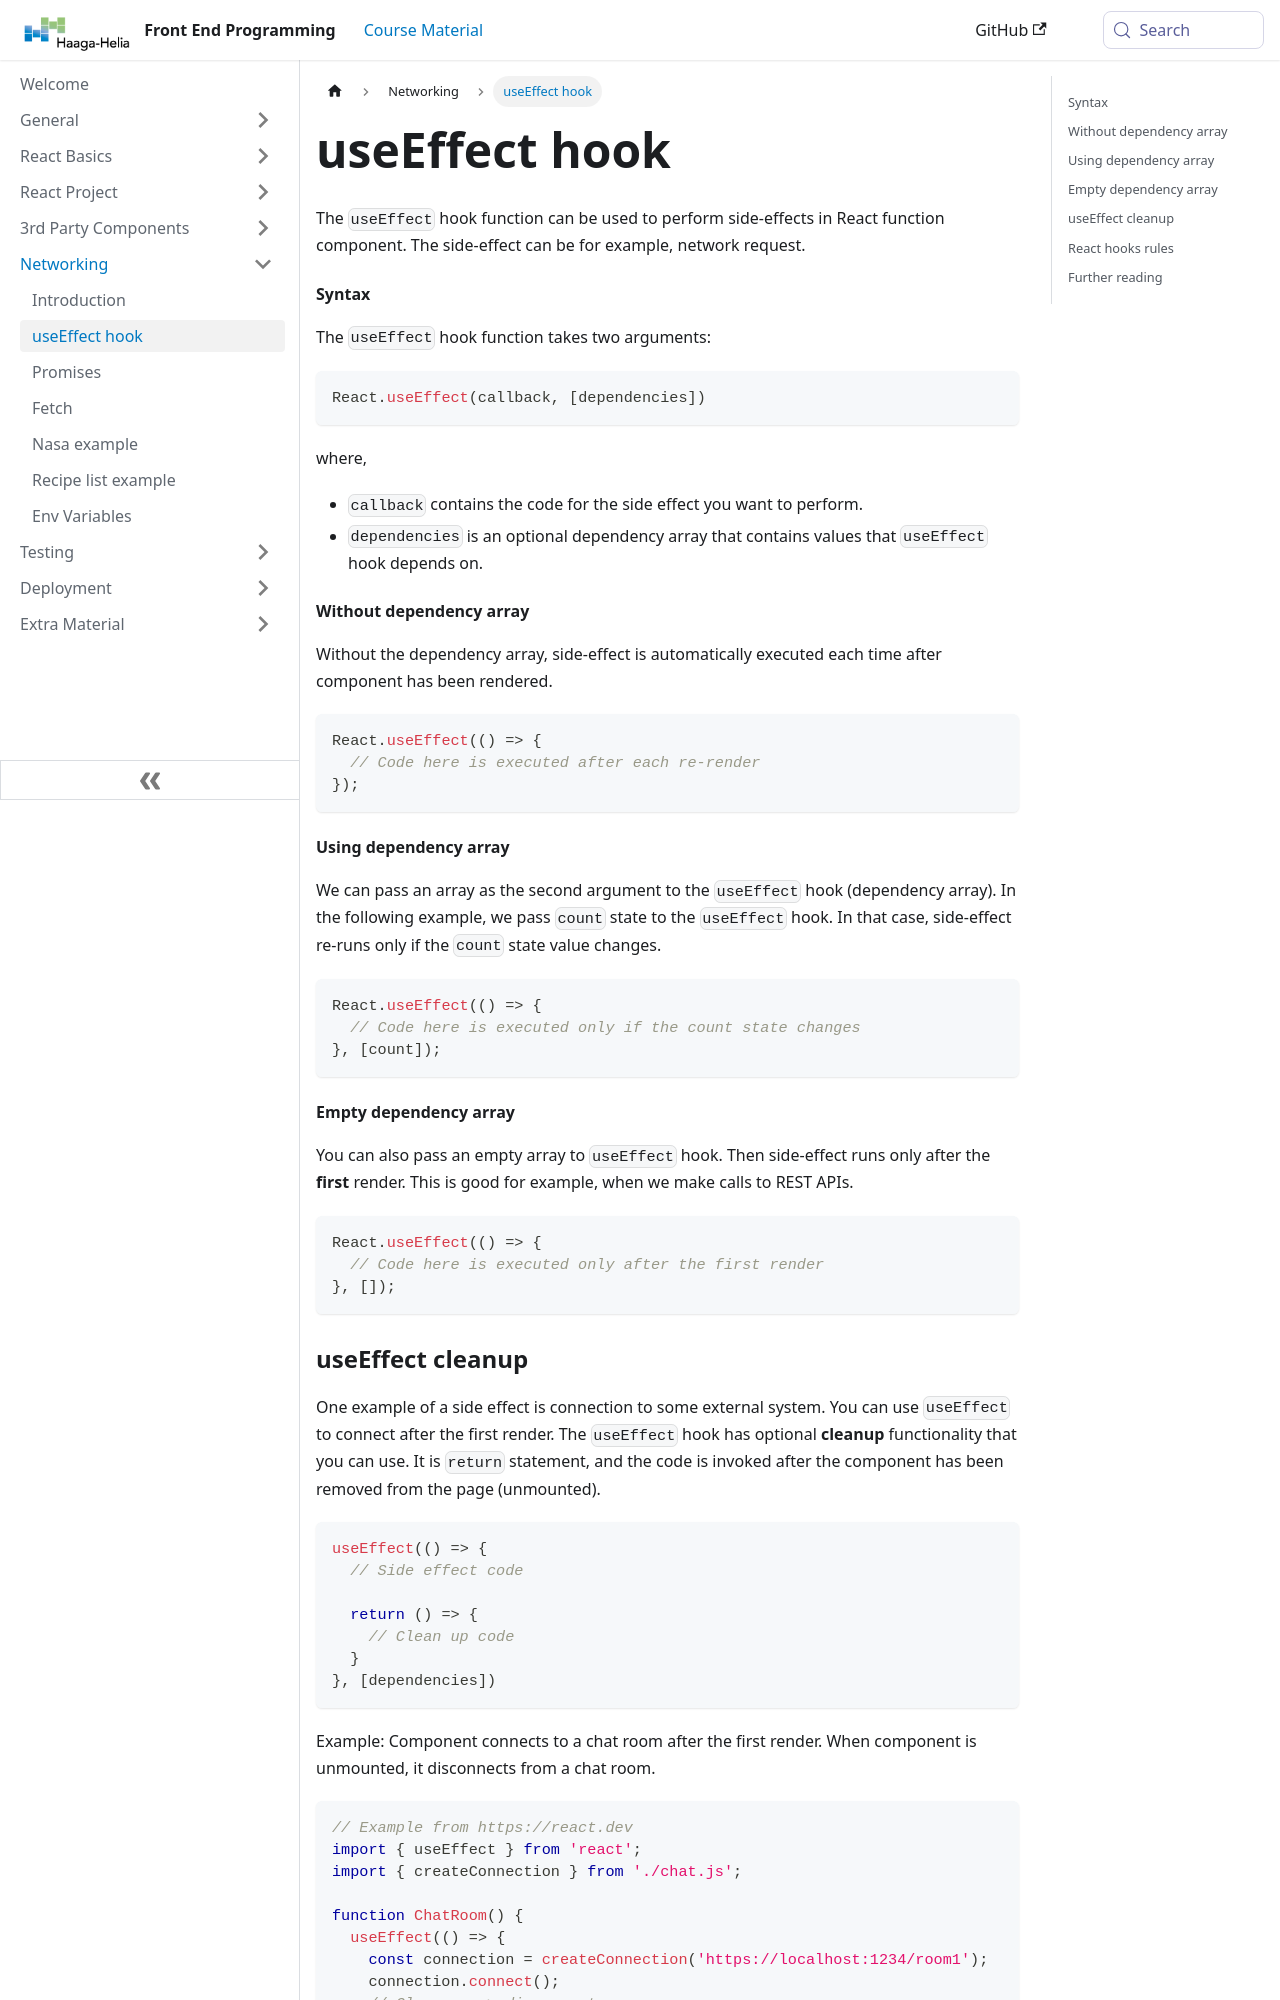

repository: haagahelia/frontendprogramming · page: docs/networking/useeffect/index.html · generator: docusaurus

---
title: 'useEffect hook'
sidebar_position: 2
---
The `useEffect` hook function can be used to perform side-effects in React function component. The side-effect can be for example, network request. 
#### Syntax
The `useEffect` hook function takes two arguments:
```js
React.useEffect(callback, [dependencies])
```
where,
- `callback` contains the code for the side effect you want to perform.
- `dependencies` is an optional dependency array that contains values that `useEffect` hook depends on.

#### Without dependency array
Without the dependency array, side-effect is automatically executed each time after component has been rendered.
```ts
React.useEffect(() => {
  // Code here is executed after each re-render
});
```
#### Using dependency array
We can pass an array as the second argument to the `useEffect` hook (dependency array). In the following example, we pass `count` state to the `useEffect` hook. In that case, side-effect re-runs only if the `count` state value changes.
```ts
React.useEffect(() => {
  // Code here is executed only if the count state changes
}, [count]);
```
#### Empty dependency array
You can also pass an empty array to `useEffect` hook. Then side-effect runs only after the **first** render. This is good for example, when we make calls to REST APIs.
```ts
React.useEffect(() => {
  // Code here is executed only after the first render
}, []);
```
